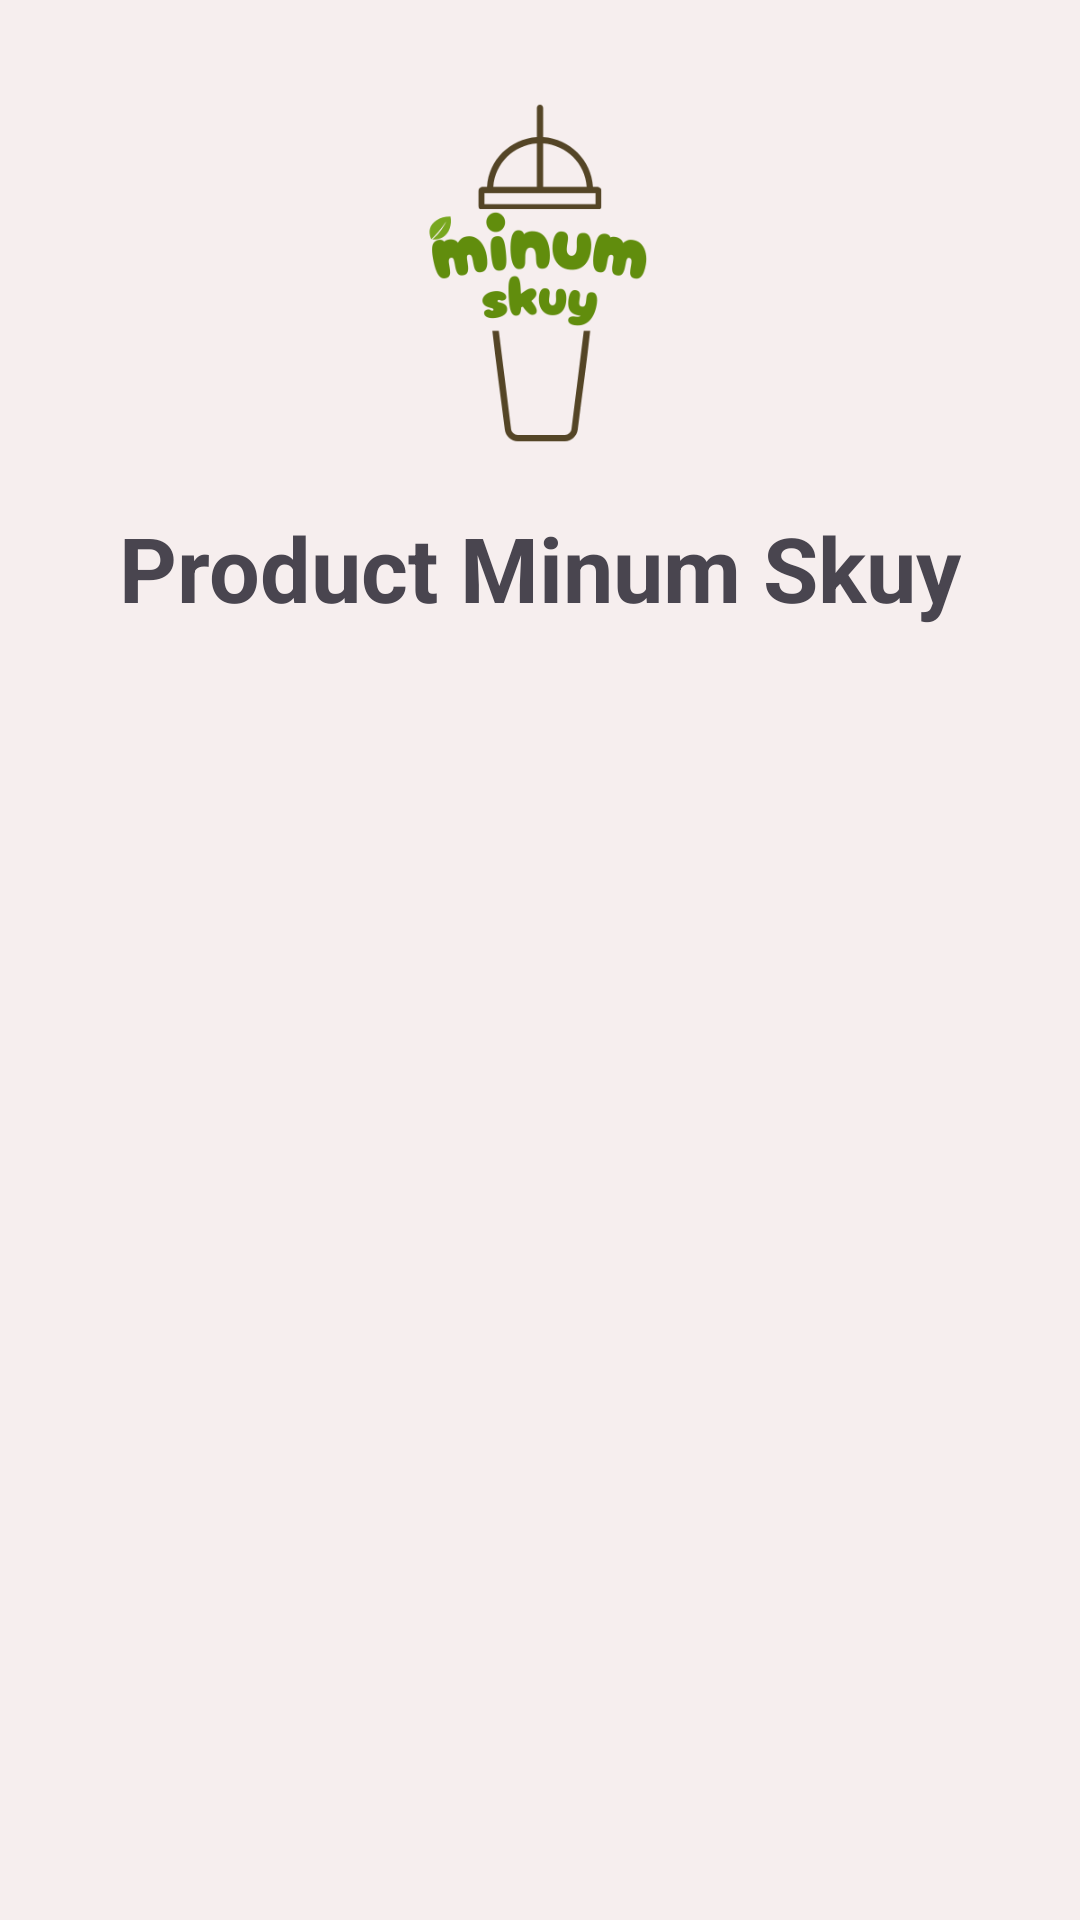

Reconstruct the res/layout file that produces this screen, plus the resources it refers to.
<!-- AndroidManifest.xml: application theme Theme.UTS_Pemograman -->
<!-- res/layout/activity_news_portal_dashboard.xml -->
<?xml version="1.0" encoding="utf-8"?>
<androidx.constraintlayout.widget.ConstraintLayout xmlns:android="http://schemas.android.com/apk/res/android"
    xmlns:app="http://schemas.android.com/apk/res-auto"
    xmlns:tools="http://schemas.android.com/tools"
    android:id="@+id/main"
    android:layout_width="match_parent"
    android:layout_height="match_parent"
    tools:context=".NewsPortalDashboard"
    android:background="@color/brown"
    >


    <ImageView
        android:id="@+id/logoImageView"
        android:layout_width="150dp"
        android:layout_height="150dp"
        android:src="@drawable/logo"
        app:layout_constraintStart_toStartOf="parent"
        app:layout_constraintTop_toTopOf="parent"
        app:layout_constraintEnd_toEndOf="parent"
        android:layout_marginTop="16dp"
        android:layout_marginBottom="16dp"
        android:layout_marginStart="16dp"
        android:layout_marginEnd="16dp" />

    <TextView
        android:layout_width="wrap_content"
        android:layout_height="wrap_content"
        android:text="Product Minum Skuy"
        android:textSize="30dp"
        app:layout_constraintTop_toBottomOf="@+id/logoImageView"
        app:layout_constraintStart_toStartOf="parent"
        app:layout_constraintEnd_toEndOf="parent"
        android:textStyle="bold"
        android:layout_marginTop="3dp" />


    <ListView
        android:id="@+id/produklist"
        android:layout_width="0dp"
        android:layout_height="0dp"
        app:layout_constraintTop_toBottomOf="@+id/logoImageView"
        app:layout_constraintStart_toStartOf="parent"
        app:layout_constraintEnd_toEndOf="parent"
        app:layout_constraintBottom_toBottomOf="parent"

        android:layout_marginStart="16dp"
        android:layout_marginEnd="16dp"
        android:paddingTop="50dp"
        android:layout_marginBottom="16dp"
        tools:ignore="MissingConstraints"
        android:background="@android:color/transparent"/>

</androidx.constraintlayout.widget.ConstraintLayout>
<!-- resources referenced by this layout -->
<resources>
  <color name="brown">#F6EEEE</color>
  <!-- drawable logo: png bitmap (drawable, 20581 bytes) -->
  <style name="Theme.UTS_Pemograman" parent="Base.Theme.UTS_Pemograman" />
  <style name="Base.Theme.UTS_Pemograman" parent="Theme.Material3.DayNight.NoActionBar">
          
          <item name="android:windowIsTranslucent">true</item>
          
      </style>
</resources>
